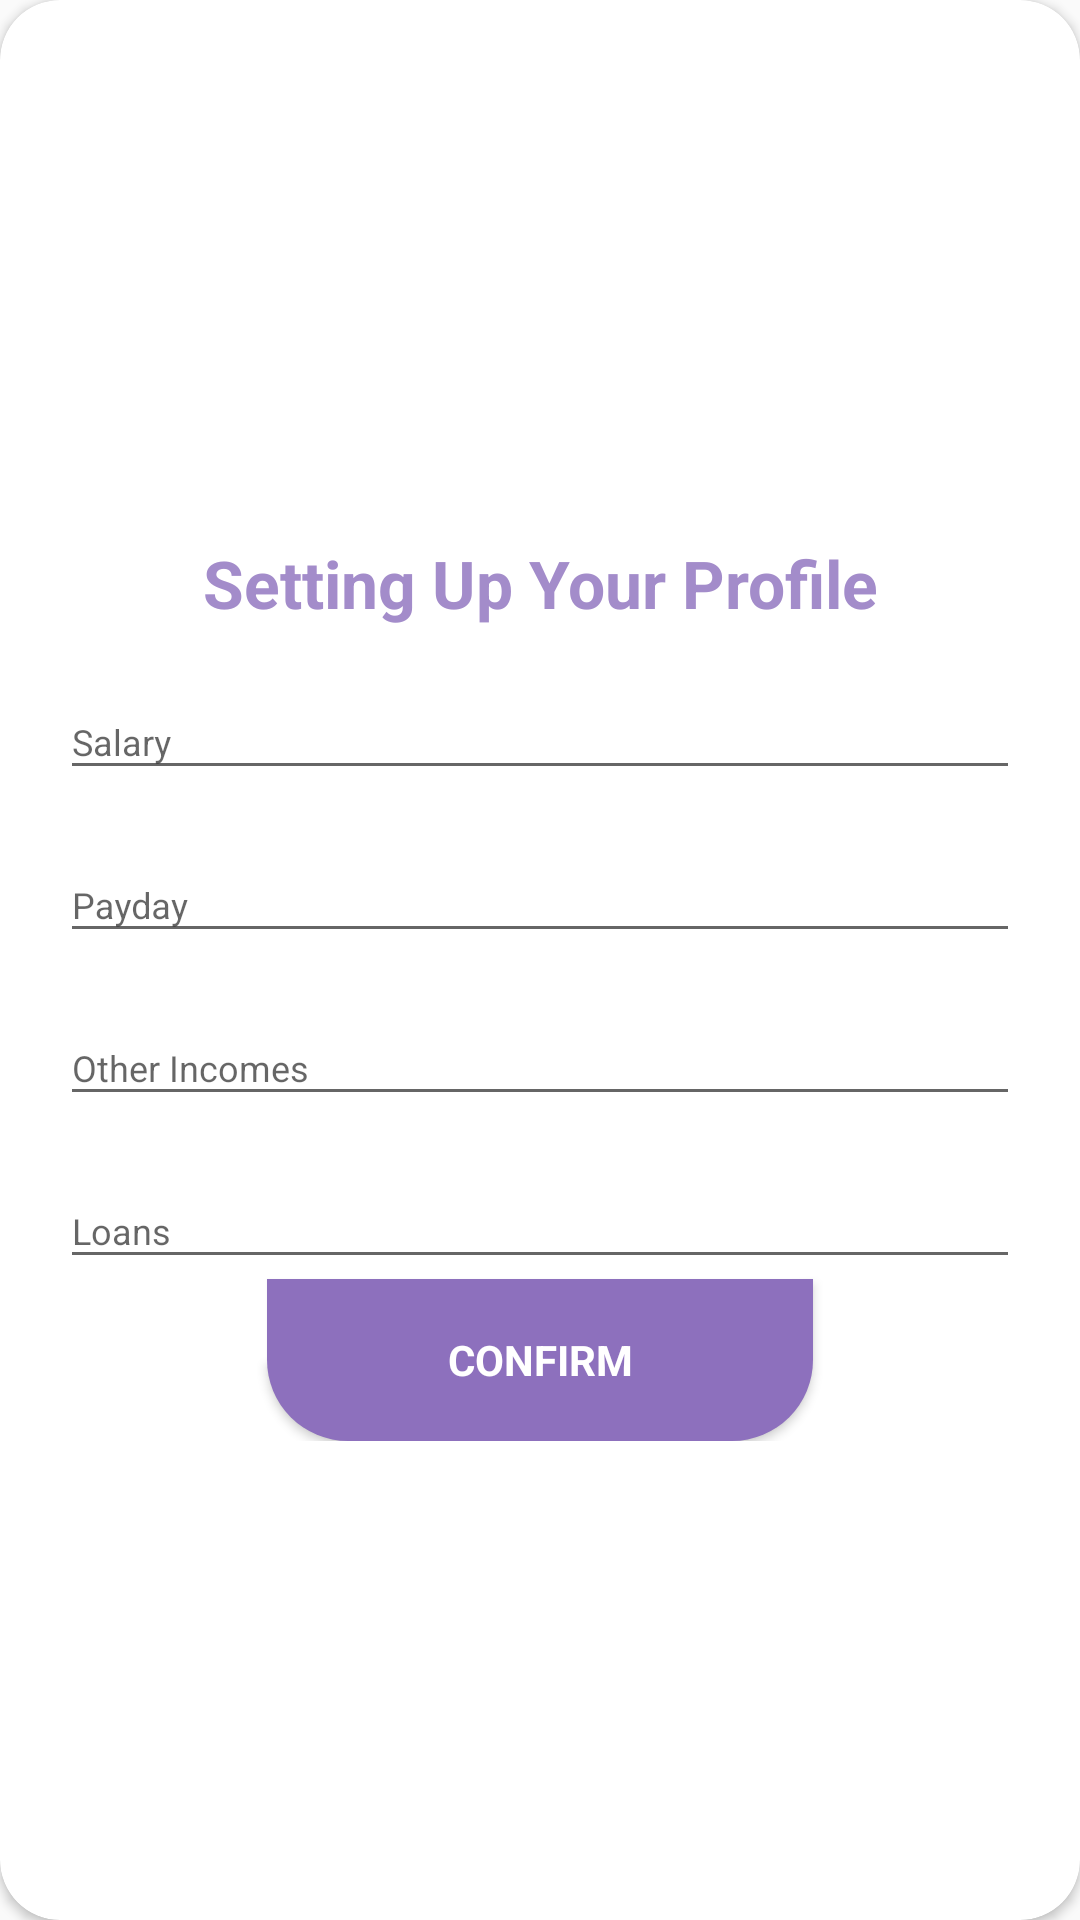

Here is an Android app screen rendered from its layout file. Give the layout XML and the strings, colors and styles it references.
<!-- AndroidManifest.xml: application theme AppTheme -->
<!-- res/layout/layout_setup.xml -->
<?xml version="1.0" encoding="utf-8"?>
<androidx.cardview.widget.CardView
    xmlns:android="http://schemas.android.com/apk/res/android"
    xmlns:app="http://schemas.android.com/apk/res-auto"
    style="@style/loginCard"
    app:cardCornerRadius="@dimen/loginCard"
    android:elevation="5dp"
    android:layout_gravity="center"
    android:layout_marginTop="@dimen/loginView"
    android:layout_marginBottom="@dimen/loginView"
    android:background="@color/whiteColor">

    <LinearLayout
        style="@style/linearParent"
        android:layout_gravity="center"
        android:padding="@dimen/loginView">

        <TextView
            style="@style/headerTextPrimary"
            android:text="@string/setting_up_profile"
            android:layout_marginTop="@dimen/loginView"/>

        <com.google.android.material.textfield.TextInputLayout
            style="@style/parent"
            android:layout_marginTop="@dimen/signup">
            <EditText
                android:id="@+id/edt_salary"
                style="@style/modifiedEditText"
                android:inputType="number"
                android:maxLines="1"
                android:hint="@string/salary"/>
        </com.google.android.material.textfield.TextInputLayout>

        <com.google.android.material.textfield.TextInputLayout
            style="@style/parent"
            android:layout_marginTop="@dimen/signup">
            <EditText
                android:id="@+id/edt_salary_receipt"
                style="@style/modifiedEditText"
                android:inputType="number"
                android:maxLines="1"
                android:hint="@string/salary_receipt"/>
        </com.google.android.material.textfield.TextInputLayout>

        <com.google.android.material.textfield.TextInputLayout
            style="@style/parent"
            android:layout_marginTop="@dimen/signup">
            <EditText
                android:id="@+id/edt_incomes"
                style="@style/modifiedEditText"
                android:inputType="number"
                android:maxLines="1"
                android:hint="@string/other_incomes"/>
        </com.google.android.material.textfield.TextInputLayout>

        <com.google.android.material.textfield.TextInputLayout
            style="@style/parent"
            android:layout_marginTop="@dimen/signup">
            <EditText
                android:id="@+id/edt_bank_rates"
                style="@style/modifiedEditText"
                android:inputType="number"
                android:maxLines="1"
                android:hint="@string/bank_rates"/>
        </com.google.android.material.textfield.TextInputLayout>

        <Button
            android:id="@+id/btn_setting_profile"
            style="@style/loginButton"
            android:layout_gravity="center"
            android:text="Confirm" />


    </LinearLayout>
</androidx.cardview.widget.CardView>
<!-- resources referenced by this layout -->
<resources>
  <color name="whiteColor">#fff</color>
  <dimen name="loginCard">20dp</dimen>
  <dimen name="loginView">20dp</dimen>
  <dimen name="signup">10dp</dimen>
  <string name="bank_rates">Loans</string>
  <string name="other_incomes">Other Incomes</string>
  <string name="salary">Salary</string>
  <string name="salary_receipt">Payday</string>
  <string name="setting_up_profile">Setting Up Your Profile</string>
  <style name="headerTextPrimary" parent="headerText">
          <item name="android:textColor">@color/primaryColor</item>
      </style>
  <style name="linearParent" parent="parent">
          <item name="android:orientation">vertical</item>
      </style>
  <style name="loginButton" parent="viewParent">
          <item name="android:background">@drawable/login_shape_bk</item>
          <item name="android:textColor">@color/white2</item>
          <item name="android:textStyle">bold</item>
      </style>
  <style name="loginCard" parent="parent" />
  <style name="modifiedEditText" parent="parent">
          <item name="android:textSize">@dimen/textSize2</item>
  
      </style>
  <style name="parent">
          <item name="android:layout_width">match_parent</item>
          <item name="android:layout_height">wrap_content</item>
      </style>
  <style name="AppTheme" parent="Theme.AppCompat.Light.NoActionBar">
          
          <item name="colorPrimary">@color/colorPrimary</item>
          <item name="colorPrimaryDark">@color/colorPrimaryDark</item>
          <item name="colorAccent">@color/colorAccent</item>
          <item name="android:fontFamily">sans-serif</item>
          <item name="windowActionBar">false</item>
          <item name="windowNoTitle">true</item>
      </style>
  <style name="headerText" parent="parent">
          <item name="android:textSize">@dimen/textSize</item>
          <item name="android:textAlignment">center</item>
          <item name="android:textColor">@color/white2</item>
          <item name="android:textStyle">bold</item>
      </style>
  <color name="primaryColor">#a38cca</color>
  <style name="viewParent">
          <item name="android:layout_width">wrap_content</item>
          <item name="android:layout_height">wrap_content</item>
      </style>
  <!-- drawable login_shape_bk (drawable) -->
  <?xml version="1.0" encoding="utf-8"?>
  <shape xmlns:android="http://schemas.android.com/apk/res/android" android:shape="rectangle" >
      <corners
          android:bottomLeftRadius="27dp"
          android:bottomRightRadius="27dp"
          android:topLeftRadius="0dp"
          android:topRightRadius="0dp"
          />
      <solid
          android:color="#8d70bd"
          />
      <size
          android:width="182dp"
          android:height="54dp"
          />
  </shape>
  <color name="white2">#fff</color>
  <dimen name="textSize2">12sp</dimen>
  <color name="colorPrimary">#8d70bd</color>
  <color name="colorPrimaryDark">#a38cca</color>
  <color name="colorAccent">#baa9d7</color>
  <dimen name="textSize">22sp</dimen>
</resources>
